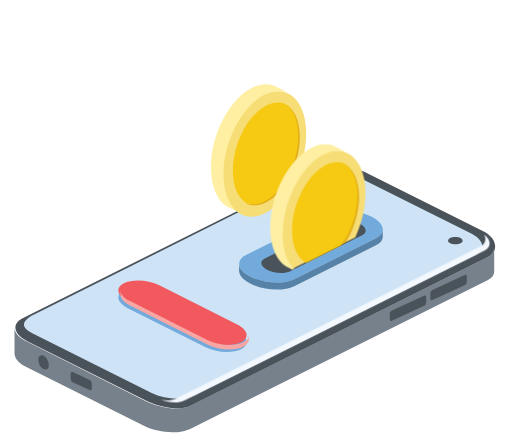
t = 0.00 s
t = 0.75 s: frame unchanged from t = 0.00 s, image omitted
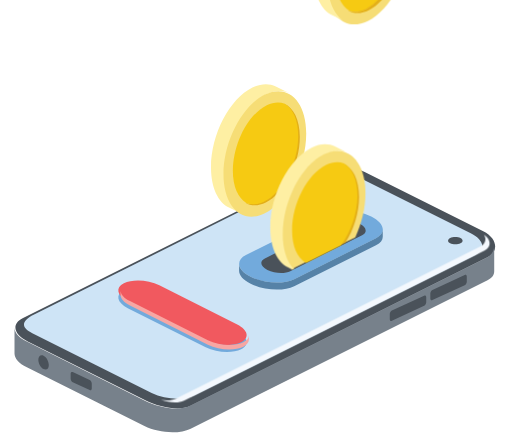
t = 1.50 s
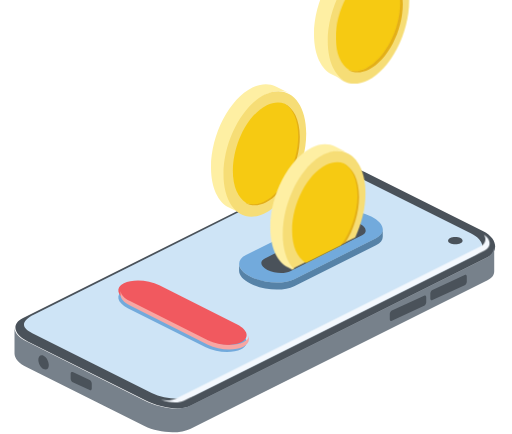
t = 2.25 s
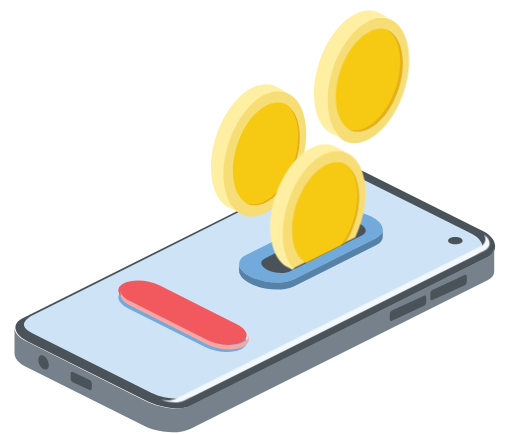
t = 3.00 s

The animated SVG that drew these frames (rendered in a browser with its animation timeline set to each time). Animation: 4 CSS @keyframes rules; one cycle of 3.00 s.

<svg id="eph5e276qa5g1" xmlns="http://www.w3.org/2000/svg" xmlns:xlink="http://www.w3.org/1999/xlink" viewBox="0 0 151 128" shape-rendering="geometricPrecision" text-rendering="geometricPrecision"><style><![CDATA[#eph5e276qa5g21_to {animation: eph5e276qa5g21_to__to 3000ms linear 1 normal forwards}@keyframes eph5e276qa5g21_to__to { 0% {transform: translate(0px,-20px)} 100% {transform: translate(0px,50px)} }#eph5e276qa5g22_to {animation: eph5e276qa5g22_to__to 3000ms linear 1 normal forwards}@keyframes eph5e276qa5g22_to__to { 0% {transform: translate(0px,-20px)} 100% {transform: translate(0px,50px)} }#eph5e276qa5g23_to {animation: eph5e276qa5g23_to__to 3000ms linear 1 normal forwards}@keyframes eph5e276qa5g23_to__to { 0% {transform: translate(0px,-20px)} 100% {transform: translate(0px,50px)} }#eph5e276qa5g24_to {animation: eph5e276qa5g24_to__to 3000ms linear 1 normal forwards}@keyframes eph5e276qa5g24_to__to { 0% {transform: translate(0px,-20px)} 100% {transform: translate(0px,50px)} }]]></style><path id="eph5e276qa5g2" d="M107.855000,50.879600C103.676000,48.790100,97.554100,48.447100,94.205700,50.121300L6.664090,93.892100C3.315690,95.566300,4.001850,98.627400,8.180820,100.717000L42.857500,118.055000C47.036500,120.145000,52.933200,121.341000,56.281600,119.666000L143.822000,75.896000C147.171000,74.221800,146.711000,70.307400,142.532000,68.218000L107.855000,50.879600Z" clip-rule="evenodd" fill="rgb(74,82,90)" fill-rule="evenodd" stroke="none" stroke-width="1"/><path id="eph5e276qa5g3" d="M105.445000,52.132000C101.549000,50.184000,95.860800,49.868900,92.745600,51.426500L9.921390,92.838600C6.806130,94.396300,5.638130,96.341000,9.526130,98.285000L44.720600,115.882000C48.608600,117.826000,54.296500,118.141000,57.411700,116.584000L140.236000,75.171700C143.351000,73.614100,142.721000,70.770100,138.833000,68.826100L105.445000,52.132000Z" clip-rule="evenodd" fill="rgb(206,228,246)" fill-rule="evenodd" stroke="none" stroke-width="1"/><path id="eph5e276qa5g4" d="M46.998600,86.218900C43.796300,84.606700,39.106200,84.340500,36.534500,85.626300C33.962800,86.912100,34.477300,89.266200,37.679600,90.878400L60.651600,102.444000C63.853900,104.056000,68.543900,104.322000,71.115600,103.036000C73.687200,101.750000,73.172900,99.396300,69.970600,97.784100L46.998600,86.218900Z" clip-rule="evenodd" fill="rgb(114,170,220)" fill-rule="evenodd" stroke="none" stroke-width="1"/><path id="eph5e276qa5g5" d="M46.998600,84.149100C43.796300,82.536900,39.106200,82.270700,36.534500,83.556500C33.962800,84.842300,34.477300,87.196400,37.679600,88.808600L60.651600,100.374000C63.853900,101.986000,68.543900,102.252000,71.115600,100.966000C73.687200,99.680500,73.172900,97.326500,69.970600,95.714300L46.998600,84.149100Z" clip-rule="evenodd" fill="rgb(241,89,95)" fill-rule="evenodd" stroke="none" stroke-width="1"/><path id="eph5e276qa5g6" d="M35.554700,85.656200C35.554700,86.719900,36.506300,87.885400,38.337100,88.802000L61.305900,100.366000C64.509200,101.984000,69.198200,102.244000,71.770200,100.966000C72.872300,100.411000,73.407500,99.664600,73.407500,98.861200L73.407500,100.151000C73.407500,100.943000,72.872300,101.690000,71.770200,102.244000C69.198200,103.534000,64.509200,103.263000,61.305900,101.656000L38.337100,90.091900C36.506300,89.164100,35.554700,88.009900,35.554700,86.935000L35.554700,85.656200Z" clip-rule="evenodd" fill="rgb(247,166,163)" fill-rule="evenodd" stroke="none" stroke-width="1"/><path id="eph5e276qa5g7" d="M134.289000,72.045000C135.472000,72.045000,136.432000,71.565300,136.432000,70.973700C136.432000,70.382000,135.472000,69.902300,134.289000,69.902300C133.106000,69.902300,132.146000,70.382000,132.146000,70.973700C132.146000,71.565300,133.106000,72.045000,134.289000,72.045000Z" fill="rgb(74,82,90)" stroke="none" stroke-width="1"/><path id="eph5e276qa5g8" d="M145.757000,72.432100L145.757000,80.015200C145.757000,81.051200,145.213000,81.943600,143.781000,82.661900L56.241100,126.432000C52.892700,128.104000,46.776600,127.764000,42.591500,125.675000L7.920460,108.336000C5.524510,107.139000,4.277340,105.624000,4.277340,104.236000L4.277340,96.652700C4.277340,98.041400,5.524510,99.556200,7.920460,100.753000L42.591500,118.092000C46.776600,120.181000,52.666400,121.374000,56.014800,119.702000L143.554000,75.927600C145.439000,74.987400,145.757000,73.468200,145.757000,72.432100Z" clip-rule="evenodd" fill="rgb(119,129,139)" fill-rule="evenodd" stroke="none" stroke-width="1"/><path id="eph5e276qa5g9" d="M12.851000,108.866000C11.997500,108.439000,11.305500,107.204000,11.305500,106.106000C11.305500,105.009000,11.997500,104.465000,12.851000,104.892000C13.704600,105.319000,14.396500,106.554000,14.396500,107.652000C14.396500,108.749000,13.704600,109.293000,12.851000,108.866000Z" fill="rgb(74,82,90)" stroke="none" stroke-width="1"/><path id="eph5e276qa5g10" d="M27.060400,113.083000C27.060400,112.670000,26.783400,112.206000,26.441900,112.049000L21.454500,109.745000C21.113000,109.587000,20.835900,109.794000,20.835900,110.208000L20.835900,111.710000C20.835900,112.123000,21.113000,112.586000,21.454500,112.744000L26.441900,115.048000C26.783400,115.206000,27.060400,114.999000,27.060400,114.585000L27.060400,113.083000Z" clip-rule="evenodd" fill="rgb(74,82,90)" fill-rule="evenodd" stroke="none" stroke-width="1"/><path id="eph5e276qa5g11" d="M126.915000,86.541600C126.915000,86.128100,127.193000,85.664900,127.534000,85.507300L137.048000,81.112300C137.389000,80.954700,137.666000,81.161800,137.666000,81.575400L137.666000,83.077200C137.666000,83.490800,137.389000,83.954000,137.048000,84.111600L127.534000,88.506500C127.193000,88.664200,126.915000,88.457000,126.915000,88.043500L126.915000,86.541600Z" clip-rule="evenodd" fill="rgb(74,82,90)" fill-rule="evenodd" stroke="none" stroke-width="1"/><path id="eph5e276qa5g12" d="M114.956000,92.635900C114.956000,92.222300,115.234000,91.759100,115.575000,91.601500L125.089000,87.206500C125.430000,87.048900,125.707000,87.256100,125.707000,87.669600L125.707000,89.171500C125.707000,89.585000,125.430000,90.048200,125.089000,90.205800L115.575000,94.600800C115.234000,94.758400,114.956000,94.551300,114.956000,94.137700L114.956000,92.635900Z" clip-rule="evenodd" fill="rgb(74,82,90)" fill-rule="evenodd" stroke="none" stroke-width="1"/><path id="eph5e276qa5g13" d="M109.486000,63.864600C105.550000,61.896900,99.804900,61.581000,96.658500,63.154200L72.535400,75.215700C69.388900,76.789000,70.020700,79.661700,73.956100,81.629400C77.891600,83.597200,83.636100,83.912600,86.782600,82.339300L110.906000,70.277800C114.052000,68.704600,113.421000,65.832300,109.486000,63.864600Z" clip-rule="evenodd" fill="rgb(114,170,220)" fill-rule="evenodd" stroke="none" stroke-width="1"/><path id="eph5e276qa5g14" d="M112.888000,67.717800L112.888000,69.788500C112.888000,70.761700,112.234000,71.678100,110.889000,72.345700L86.769400,84.407700C83.621600,85.980500,77.872300,85.663800,73.936800,83.695000C71.727000,82.586100,70.557000,81.205600,70.514000,79.915700L70.511700,79.915700L70.511700,77.765800C70.511700,79.078300,71.684000,80.504000,73.936800,81.624200C77.872300,83.593100,83.621600,83.910000,86.769400,82.337200L110.889000,70.275000C112.234000,69.607400,112.888000,68.690900,112.888000,67.717800Z" clip-rule="evenodd" fill="rgb(86,130,167)" fill-rule="evenodd" stroke="none" stroke-width="1"/><path id="eph5e276qa5g15" d="M106.051000,66.004200C103.978000,64.967800,100.950000,64.802400,99.292500,65.631100L78.117400,76.218600C76.460000,77.047300,76.790800,78.561400,78.863700,79.597900C80.936500,80.634300,83.964200,80.799400,85.621600,79.970700L106.797000,69.383200C108.454000,68.554500,108.124000,67.040700,106.051000,66.004200Z" clip-rule="evenodd" fill="rgb(74,82,90)" fill-rule="evenodd" stroke="none" stroke-width="1"/><path id="eph5e276qa5g16" d="M71.590000,63.182900L67.532300,61.186500C64.344000,59.609000,62.232400,55.354600,62.232400,49.365400C62.232400,39.702200,67.698000,29.158400,74.447100,25.835800C76.993600,24.573000,79.374600,24.534100,81.341400,25.502700L85.399000,27.499100C83.432300,26.530500,81.051300,26.569400,78.504800,27.832200C71.755700,31.154800,66.290100,41.698600,66.290100,51.361800C66.290100,57.351000,68.401700,61.605400,71.590000,63.182900Z" clip-rule="evenodd" fill="rgb(254,239,163)" fill-rule="evenodd" stroke="none" stroke-width="1"/><path id="eph5e276qa5g17" d="M78.111100,62.909100C84.848400,59.584300,90.310100,49.049700,90.310100,39.379500C90.310100,29.709400,84.848400,24.565500,78.111100,27.890400C71.373800,31.215300,65.912100,41.749800,65.912100,51.420000C65.912100,61.090200,71.373800,66.234000,78.111100,62.909100Z" fill="rgb(246,221,118)" stroke="none" stroke-width="1"/><path id="eph5e276qa5g18" d="M83.680400,30.504900C86.527400,31.631800,88.429000,35.225800,88.429000,40.389600C88.429000,48.327800,83.936000,56.992300,78.406400,59.721100C76.130200,60.844500,74.032500,60.790600,72.351600,59.783900C73.885400,60.397400,75.692400,60.293100,77.625500,59.339100C83.158600,56.608600,87.651500,47.944100,87.651500,40.005900C87.651500,35.329000,86.093200,31.939600,83.680400,30.504900Z" clip-rule="evenodd" fill="rgb(227,175,24)" fill-rule="evenodd" stroke="none" stroke-width="1"/><path id="eph5e276qa5g19" d="M72.639600,59.868600C70.226800,58.432200,68.671900,55.044400,68.671900,50.366600C68.671900,42.426600,73.161400,33.764900,78.694400,31.034300C80.627500,30.080300,82.434500,29.976700,83.968300,30.589900C86.381200,32.025000,87.939500,35.412700,87.939500,40.090500C87.939500,48.028800,83.446500,56.693300,77.917000,59.422100C75.980400,60.377800,74.173400,60.482100,72.639600,59.868600Z" clip-rule="evenodd" fill="rgb(246,202,18)" fill-rule="evenodd" stroke="none" stroke-width="1"/><g id="eph5e276qa5g20" transform="matrix(1 0 0 1 0 -50)"><g id="eph5e276qa5g21_to" transform="translate(0,-20)"><path id="eph5e276qa5g21" d="M108.469000,41.175800C115.206000,37.850900,120.668000,27.316300,120.668000,17.646100C120.668000,7.975950,115.206000,2.832120,108.469000,6.157010C101.731000,9.481900,96.269500,20.016400,96.269500,29.686600C96.269500,39.356800,101.731000,44.500600,108.469000,41.175800Z" transform="translate(0,0)" fill="rgb(246,221,118)" stroke="none" stroke-width="1"/></g><g id="eph5e276qa5g22_to" transform="translate(0,-20)"><path id="eph5e276qa5g22" d="M101.947000,41.449500L97.889700,39.453100C94.701500,37.875600,92.589800,33.621200,92.589800,27.632100C92.589800,17.968800,98.055400,7.424960,104.805000,4.102410C107.351000,2.839590,109.732000,2.800740,111.699000,3.769310L115.756000,5.765710C113.790000,4.797140,111.409000,4.835990,108.862000,6.098810C102.113000,9.421360,96.647500,19.965200,96.647500,29.628400C96.647500,35.617600,98.759100,39.872000,101.947000,41.449500Z" transform="translate(0,0)" clip-rule="evenodd" fill="rgb(254,239,163)" fill-rule="evenodd" stroke="none" stroke-width="1"/></g><g id="eph5e276qa5g23_to" transform="translate(0,-20)"><path id="eph5e276qa5g23" d="M102.997000,38.135200C100.584000,36.698800,99.029300,33.311000,99.029300,28.633200C99.029300,20.693200,103.519000,12.031500,109.052000,9.300910C110.985000,8.346930,112.792000,8.243310,114.326000,8.856530C116.739000,10.291600,118.297000,13.679300,118.297000,18.357100C118.297000,26.295400,113.804000,34.959900,108.274000,37.688700C106.338000,38.644400,104.531000,38.748700,102.997000,38.135200Z" transform="translate(0,0)" clip-rule="evenodd" fill="rgb(246,202,18)" fill-rule="evenodd" stroke="none" stroke-width="1"/></g><g id="eph5e276qa5g24_to" transform="translate(0,-20)"><path id="eph5e276qa5g24" d="M114.038000,8.771500C116.885000,9.898400,118.786000,13.492400,118.786000,18.656200C118.786000,26.594400,114.293000,35.258900,108.764000,37.987700C106.488000,39.111100,104.390000,39.057200,102.709000,38.050500C104.243000,38.664000,106.050000,38.559700,107.983000,37.605700C113.516000,34.875200,118.009000,26.210700,118.009000,18.272500C118.009000,13.595600,116.451000,10.206200,114.038000,8.771500Z" transform="translate(0,0)" clip-rule="evenodd" fill="rgb(227,175,24)" fill-rule="evenodd" stroke="none" stroke-width="1"/></g></g><path id="eph5e276qa5g25" d="M86.218300,79.494800L85.009900,78.895000C81.811100,77.322200,79.710900,73.067600,79.710900,67.070600C79.710900,57.407400,85.177400,46.861500,91.911000,43.546200C94.470500,42.278900,96.847900,42.244900,98.811100,43.206700L102.866000,45.209700C100.903000,44.236600,98.525900,44.281900,95.966400,45.537800C89.232700,48.864500,83.767500,59.410300,83.767500,69.073500C83.767500,73.531700,84.931800,77.028000,86.847500,79.177900L86.218300,79.494800Z" clip-rule="evenodd" fill="rgb(254,239,163)" fill-rule="evenodd" stroke="none" stroke-width="1"/><path id="eph5e276qa5g26" d="M86.470600,79.135700C84.555000,76.985800,83.390600,73.489500,83.390600,69.031300C83.390600,59.368100,88.855900,48.822300,95.589600,45.495700C102.322000,42.180300,107.787000,47.328700,107.787000,56.991900C107.787000,61.393500,106.652000,65.976000,104.780000,69.981600L86.470600,79.135700Z" clip-rule="evenodd" fill="rgb(246,221,118)" fill-rule="evenodd" stroke="none" stroke-width="1"/><path id="eph5e276qa5g27" d="M89.965800,77.521200C89.920600,77.498500,89.875300,77.475900,89.830100,77.453300C89.885500,77.464600,89.940900,77.487300,89.996400,77.509900L89.965800,77.521200ZM100.297000,72.361500C103.193000,68.412500,105.129000,62.879200,105.129000,57.674200C105.129000,52.989700,103.571000,49.606500,101.161000,48.169400C104.008000,49.289600,105.908000,52.887900,105.908000,58.059000C105.908000,62.766100,104.324000,67.744900,101.877000,71.569400L100.297000,72.361500Z" clip-rule="evenodd" fill="rgb(227,175,24)" fill-rule="evenodd" stroke="none" stroke-width="1"/><path id="eph5e276qa5g28" d="M90.286100,77.547400C90.230600,77.524700,90.175200,77.502100,90.119800,77.490800C87.708500,76.053800,86.150400,72.659200,86.150400,67.986000C86.150400,60.042700,90.642500,51.386500,96.174500,48.648300C98.108300,47.697800,99.915300,47.595900,101.451000,48.206900C103.861000,49.644000,105.419000,53.027200,105.419000,57.711700C105.419000,62.916700,103.483000,68.449900,100.586000,72.398900L90.286100,77.547400Z" clip-rule="evenodd" fill="rgb(246,202,18)" fill-rule="evenodd" stroke="none" stroke-width="1"/><path id="eph5e276qa5g29" d="M142.745000,69.212400C144.886000,70.612000,144.977000,72.839500,142.981000,73.836100L54.260200,118.197000C52.574800,119.040000,49.895900,118.762000,47.513700,117.963000C49.155100,118.219000,50.734100,118.146000,51.870700,117.582000L141.698000,72.663700C143.200000,71.916300,143.543000,70.487400,142.745000,69.212400Z" clip-rule="evenodd" fill="rgb(244,248,253)" fill-rule="evenodd" stroke="none" stroke-width="1"/></svg>